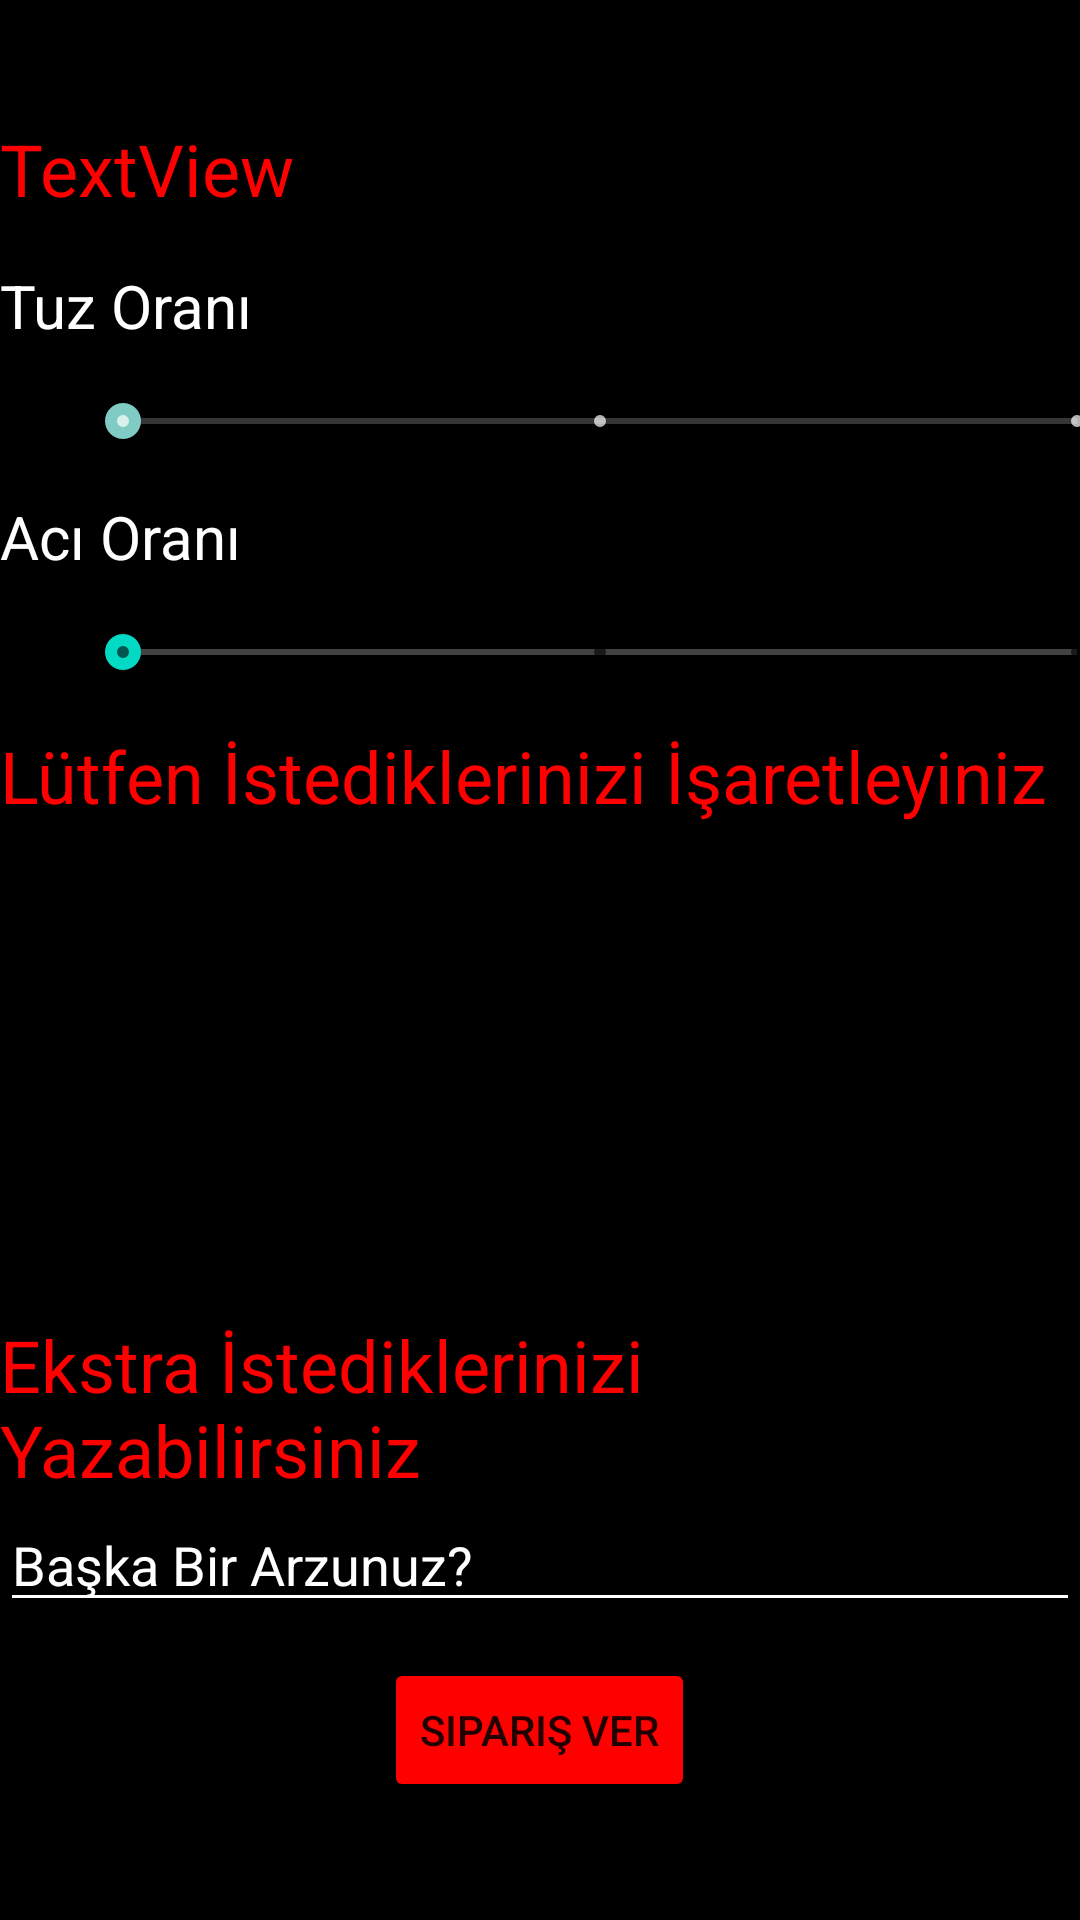

Layout XML and referenced resources for this Android screen:
<!-- AndroidManifest.xml: application theme Theme.VizeApp -->
<!-- res/layout/activity_malzeme.xml -->
<?xml version="1.0" encoding="utf-8"?>
<LinearLayout xmlns:android="http://schemas.android.com/apk/res/android"
    xmlns:app="http://schemas.android.com/apk/res-auto"
    xmlns:tools="http://schemas.android.com/tools"
    android:layout_width="match_parent"
    android:layout_height="match_parent"
    android:orientation="vertical"
    android:background="@color/black"
    tools:context=".Malzeme">

    <ImageView
        android:id="@+id/imageView4"
        android:layout_width="match_parent"
        android:layout_height="40dp"
        app:srcCompat="@drawable/odevlogo" />

    <TextView
        android:id="@+id/txtcorbaadi"
        android:layout_width="match_parent"
        android:layout_height="wrap_content"
        android:textColor="#FF0000"
        android:textSize="24sp"
        android:text="TextView" />

    <TextView
        android:id="@+id/textView2"
        android:layout_width="match_parent"
        android:layout_height="wrap_content"
        android:textColor="@color/white"
        android:text="Tuz Oranı"
        android:layout_marginTop="16dp"
        android:textSize="20sp"/>

    <SeekBar
        android:id="@+id/seekbartuz"
        android:theme="@style/Platform.MaterialComponents"
        style="@style/Widget.AppCompat.SeekBar.Discrete"
        android:layout_width="350dp"
        android:layout_marginLeft="25dp"
        android:layout_marginTop="16dp"
        android:layout_height="wrap_content"
        android:max="2"
        android:progress="0" />
    <TextView
        android:id="@+id/textView3"
        android:layout_width="match_parent"
        android:layout_height="wrap_content"
        android:textColor="@color/white"
        android:text="Acı Oranı"
        android:layout_marginTop="16dp"
        android:textSize="20sp"/>

    <SeekBar
        android:id="@+id/seekbaraci"
        style="@style/Widget.AppCompat.SeekBar.Discrete"
        android:layout_width="350dp"
        android:layout_marginLeft="25dp"
        android:layout_marginTop="16dp"
        android:layout_height="wrap_content"
        android:progressBackgroundTint="@color/white"
        android:max="2"
        android:progress="0" />

    <TextView
        android:id="@+id/textView4"
        android:layout_width="match_parent"
        android:layout_height="wrap_content"
        android:text="Lütfen İstediklerinizi İşaretleyiniz"
        android:textSize="24sp"
        android:layout_marginBottom="16dp"
        android:layout_marginTop="16dp"
        android:textColor="#FF0000"/>

    <LinearLayout
        android:layout_width="match_parent"
        android:layout_height="wrap_content"
        android:orientation="horizontal"
        android:layout_marginBottom="8dp">

        <Switch
            tools:ignore=",UseSwitchCompatOrMaterialXml"
            android:theme="@style/Platform.MaterialComponents"
            android:id="@+id/switchsarimsak"
            android:layout_width="wrap_content"
            android:layout_height="wrap_content"
            android:layout_weight="1"
            android:textColor="@color/white"
            android:visibility="invisible"
            android:text="Sarımsak" />

        <Switch
            android:id="@+id/switchnane"
            android:layout_width="wrap_content"
            android:layout_height="wrap_content"
            android:layout_weight="1"
            android:textColor="@color/white"
            android:visibility="invisible"
            android:text="Nane" />

        <Switch
            android:id="@+id/switchdil"
            android:layout_width="wrap_content"
            android:layout_height="wrap_content"
            android:layout_weight="1"
            android:textColor="@color/white"
            android:visibility="invisible"
            android:text="Dil" />
    </LinearLayout>

    <LinearLayout
        android:layout_width="match_parent"
        android:layout_height="wrap_content"
        android:orientation="horizontal"
        android:layout_marginBottom="8dp">

        <Switch
            android:id="@+id/switchterbiye"
            android:layout_width="wrap_content"
            android:layout_height="wrap_content"
            android:layout_weight="1"
            android:text="Terbiye"
            android:visibility="invisible"
            android:textColor="@color/white" />

        <Switch
            android:id="@+id/switchbeyin"
            android:layout_width="wrap_content"
            android:layout_height="wrap_content"
            android:layout_weight="1"
            android:text="Beyin"
            android:visibility="invisible"
            android:textColor="@color/white" />

        <Switch
            android:id="@+id/switchsirke"
            android:layout_width="wrap_content"
            android:layout_height="wrap_content"
            android:layout_weight="1"
            android:text="Sirke"
            android:visibility="invisible"
            android:textColor="@color/white" />
    </LinearLayout>

    <LinearLayout
        android:layout_width="match_parent"
        android:layout_height="wrap_content"
        android:layout_marginBottom="8dp"
        android:orientation="horizontal">

        <Switch
            android:id="@+id/switchkrema"
            android:layout_width="wrap_content"
            android:layout_height="wrap_content"
            android:layout_weight="1"
            android:text="Krema"
            android:visibility="invisible"
            android:textColor="@color/white" />

        <Switch
            android:id="@+id/switchyag"
            android:layout_width="wrap_content"
            android:layout_height="wrap_content"
            android:layout_weight="1"
            android:text="Yağ"
            android:visibility="invisible"
            android:textColor="@color/white" />

        <Switch
            android:id="@+id/switchkasar"
            android:layout_width="wrap_content"
            android:layout_height="wrap_content"
            android:layout_weight="1"
            android:text="Kaşar"
            android:visibility="invisible"
            android:textColor="@color/white" />
    </LinearLayout>

    <LinearLayout
        android:layout_width="match_parent"
        android:layout_height="wrap_content"

        android:orientation="horizontal">

        <Switch
            android:id="@+id/switchkitir"
            android:layout_width="wrap_content"
            android:layout_height="wrap_content"
            android:layout_weight="1"
            android:text="Kıtır"
            android:visibility="invisible"
            android:textColor="@color/white" />

        <Switch
            android:id="@+id/switchlimon"
            android:layout_width="wrap_content"
            android:layout_height="wrap_content"
            android:layout_weight="1"
            android:text="Limon"
            android:visibility="invisible"
            android:textColor="@color/white" />

        <Switch
            android:id="@+id/switchtozbiber"
            android:layout_width="wrap_content"
            android:layout_height="wrap_content"
            android:layout_weight="1"
            android:text="Toz Biber"
            android:visibility="invisible"
            android:textColor="@color/white" />
    </LinearLayout>

    <TextView
        android:id="@+id/textView5"
        android:layout_width="match_parent"
        android:layout_height="wrap_content"
        android:text="Ekstra İstediklerinizi Yazabilirsiniz"
        android:textSize="24sp"
        android:layout_marginTop="16dp"
        android:textColor="#FF0000"/>

    <EditText
        android:id="@+id/edittxtekstra"
        android:layout_width="match_parent"
        android:layout_height="wrap_content"
        android:ems="10"
        android:inputType="textPersonName"
        android:textColor="@color/white"
        android:hint="Başka Bir Arzunuz?"
        android:backgroundTint="@color/white"
        android:textColorHint="@color/white"
        android:text="" />

    <Button
        android:id="@+id/btnsiparis"
        android:layout_marginTop="12dp"
        android:layout_width="wrap_content"
        android:layout_height="wrap_content"
        android:layout_gravity="center"
        android:backgroundTint="#FF0000"
        android:text="Sipariş Ver" />

</LinearLayout>
<!-- resources referenced by this layout -->
<resources>
  <style name="Theme.VizeApp" parent="Theme.MaterialComponents.DayNight.DarkActionBar">
          
          <item name="colorPrimary">@color/purple_500</item>
          <item name="colorPrimaryVariant">@color/purple_700</item>
          <item name="colorOnPrimary">@color/white</item>
          
          <item name="colorSecondary">@color/teal_200</item>
          <item name="colorSecondaryVariant">@color/teal_700</item>
          <item name="colorOnSecondary">@color/black</item>
          
          <item name="android:statusBarColor">?attr/colorPrimaryVariant</item>
          
      </style>
  <!-- not gathered from this repository: default colours our renderer supplied (Android Studio template values) -->
  <color name="purple_500">#FF6200EE</color>
  <color name="purple_700">#FF3700B3</color>
  <color name="teal_200">#FF03DAC5</color>
  <color name="teal_700">#FF018786</color>
  <color name="black">#FF000000</color>
  <color name="white">#FFFFFFFF</color>
</resources>
